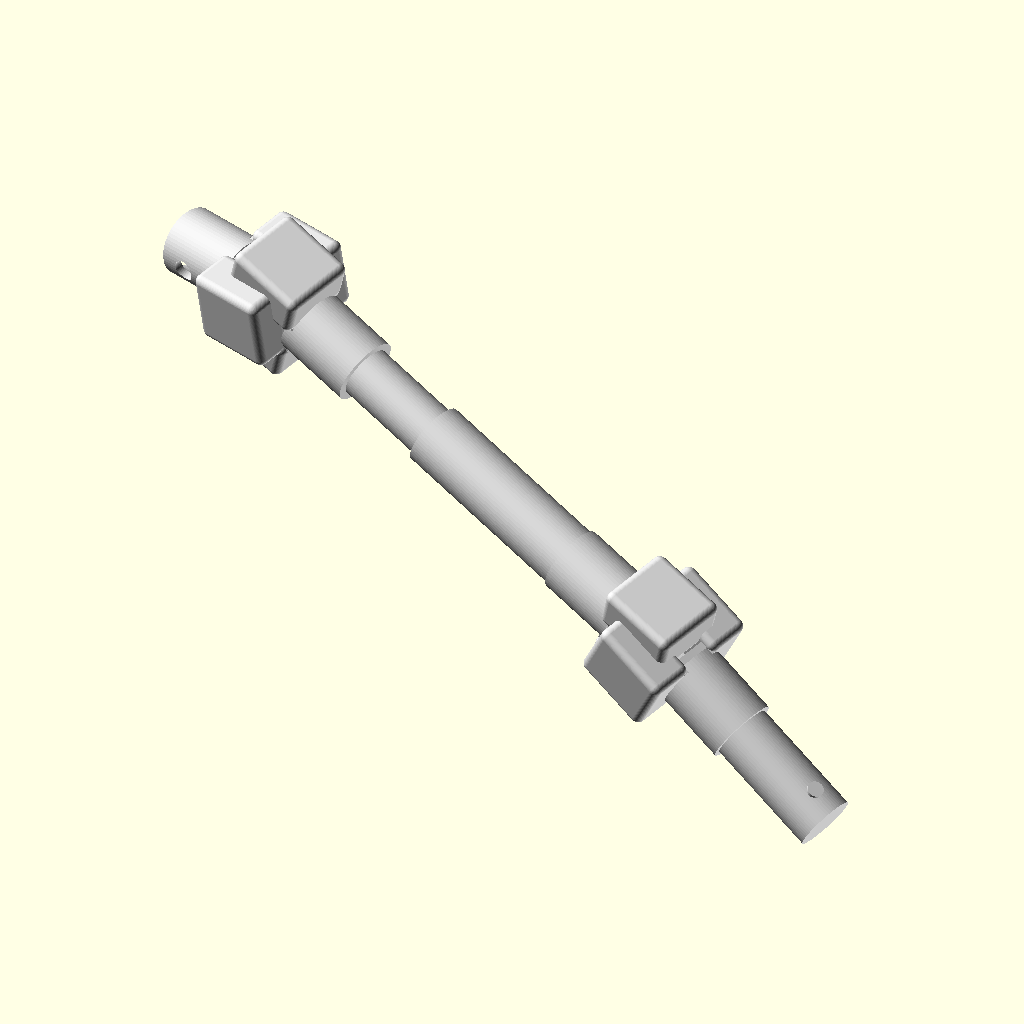
Cell 1: rendered with the file's own defaults.
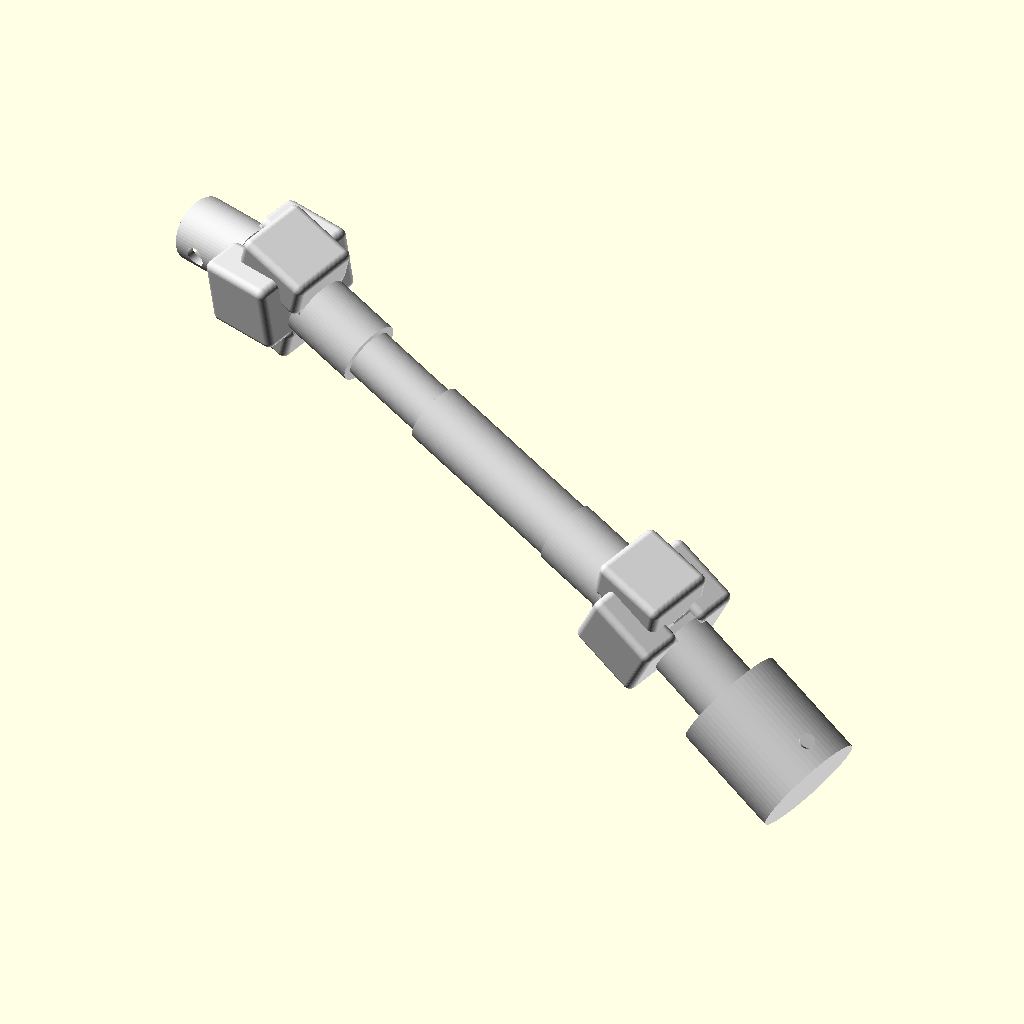
Cell 2: the same model with shaft_od = 44.
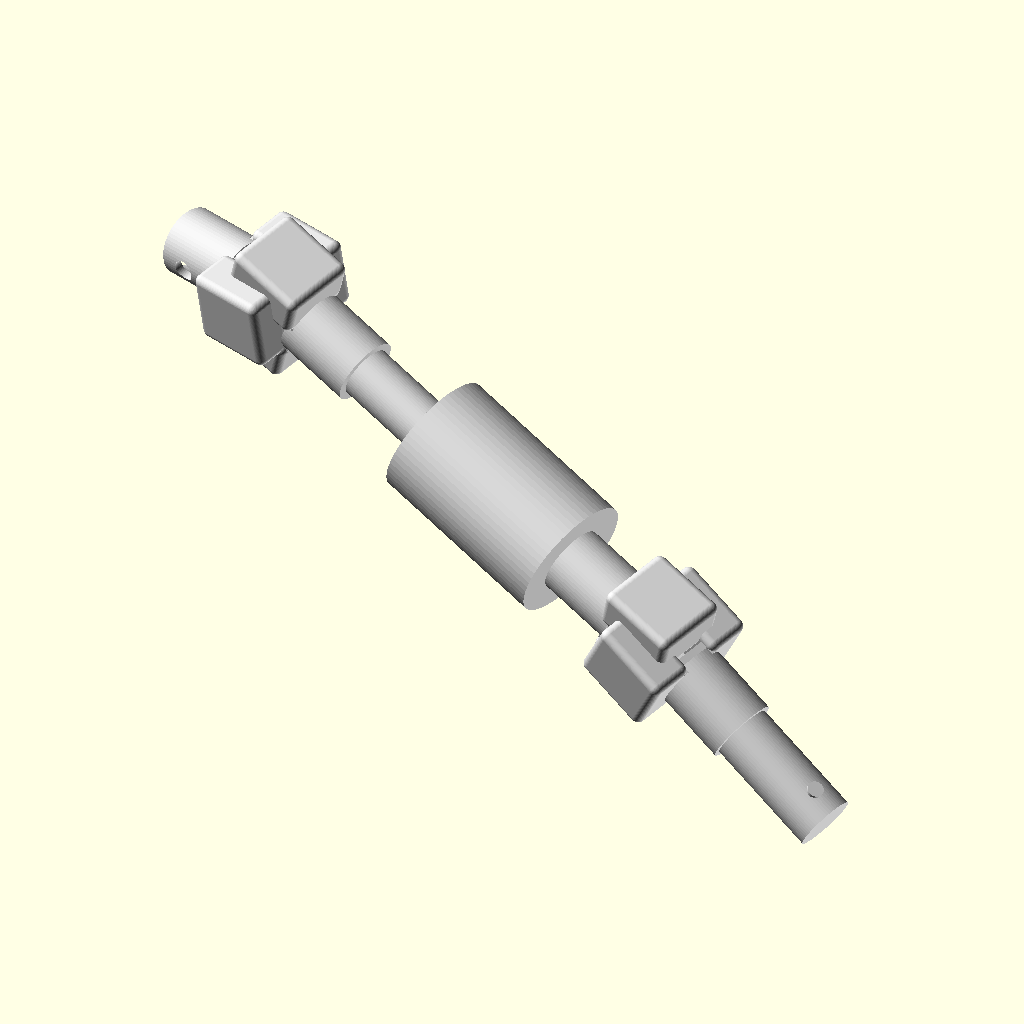
Cell 3: the same model with mid_shaft_od = 48.
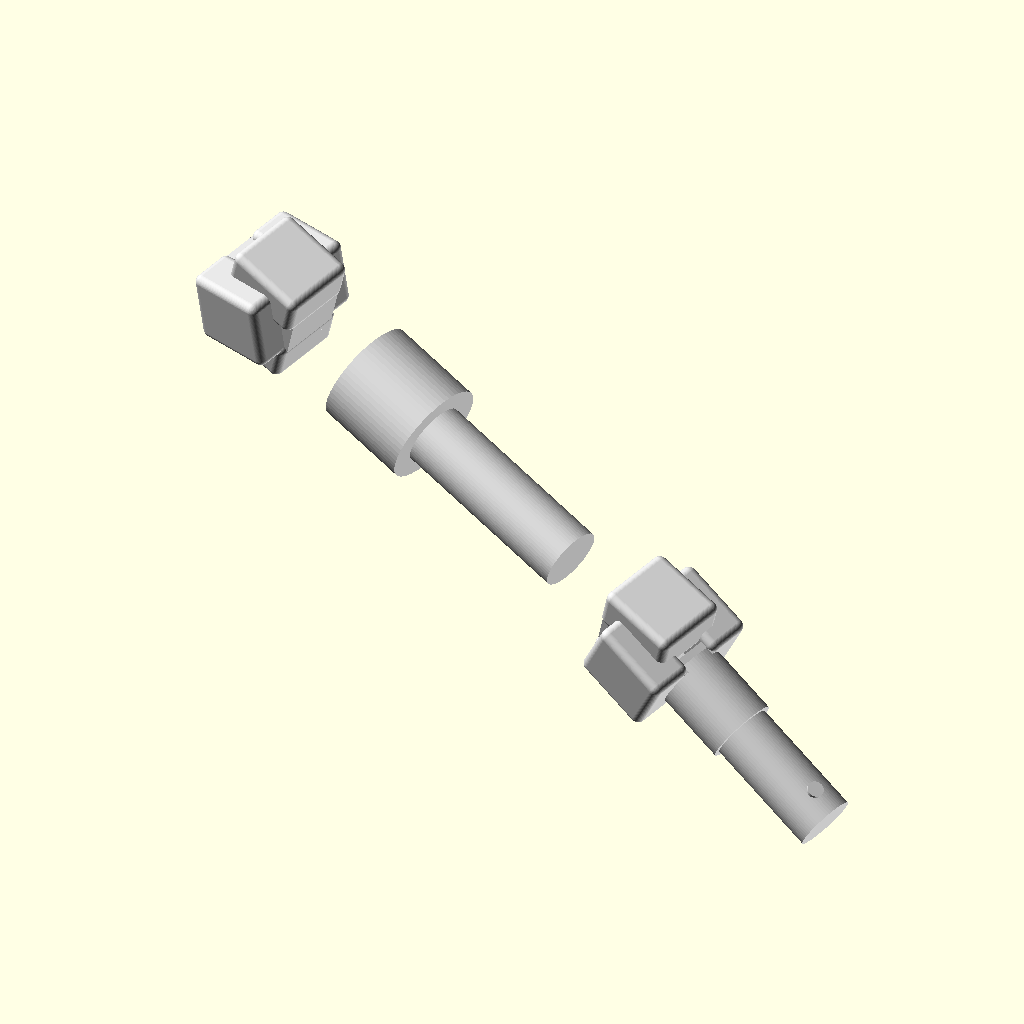
Cell 4: slip_od = 40 (everything else at default).
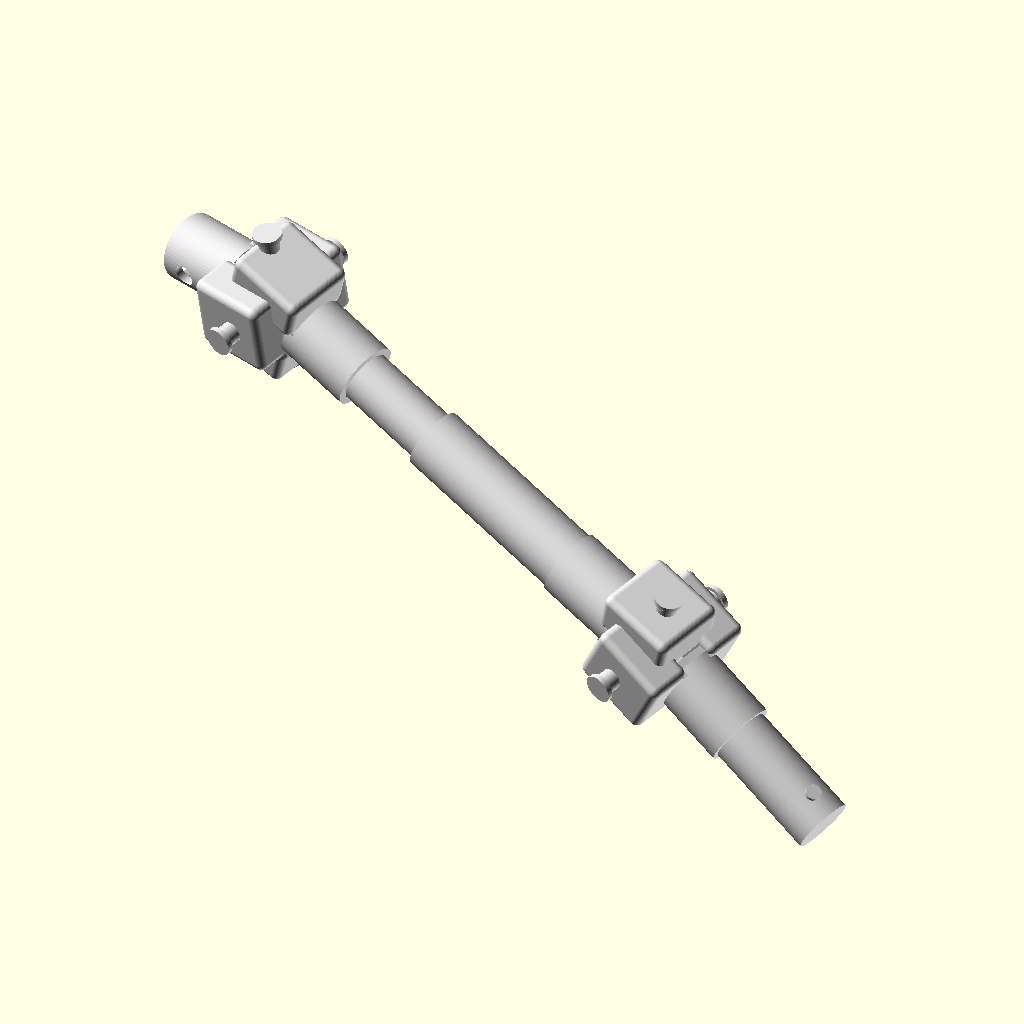
Cell 5 — cross_size set to 60, the other parameters unchanged.
All cells are drawn from the same view direction (rotation 55°, 0°, 25°, orthographic, colour scheme Cornfield), but the view is re-fitted for each cell, so position and scale can differ between cells as well as the parameter.
OpenSCAD source file projects/P3D-Bench/demo/spatial_live_v1/assets/55c170ca35159857b662645783f4614b80fedda8cefaf94ec4db74aaa6c5beb7.scad:
// Steering Intermediate Shaft Assembly
// All dimensions in millimeters, parametric per supplied part specifications
$fn = 64; // Surface smoothness for curved geometry

// ---------------------- Parameters ----------------------
// Shaft diameters
shaft_od = 22;        // End stub outer diameter (matches R≈11.08mm)
shaft_r = shaft_od / 2;
mid_shaft_od = 24;    // Middle outer tube OD
mid_shaft_r = mid_shaft_od / 2;
slip_od = 20;         // Exposed slip shaft OD (matches R=10mm journal)
slip_r = slip_od / 2;

// Universal joint components
cross_pin_d = 8;      // Cross pin diameter per spec
cross_pin_r = cross_pin_d / 2;
cross_size = 30;      // Total cross width across opposing pins
yoke_total_len = 57;  // Yoke total length per spec
yoke_width = 41;      // Yoke width across ears per spec
yoke_thickness = 23;  // Yoke thickness per spec
yoke_ear_gap = 18;    // Clearance gap between yoke ears for cross
ear_thickness = (yoke_width - yoke_ear_gap) / 2;
hub_od = 26;          // Yoke hub outer diameter
hub_r = hub_od / 2;

// Length dimensions
end_stub_len = 45;    // Length of end connection stubs
slip_exposed_len = 35;// Length of exposed black slip section
mid_tube_len = 70;    // Middle outer shaft tube length
bend_angle1 = 21;     // Articulation angle at first U-joint (degrees)
bend_angle2 = 11;     // Additional articulation at second U-joint
hole_6mm = 6;         // Retainer pin hole diameter
hole_8mm = 8;         // Pinch bolt diameter

// ---------------------- Helper Modules ----------------------
// Universal joint cross / spider bearing assembly
module cross_spider() {
    union() {
        sphere(r=9); // Central hub
        // Pins along Y axis
        for (dy = [-1, 1]) {
            translate([0, dy*(cross_size/2 - cross_pin_r), 0])
                rotate([90, 0, 0])
                    cylinder(h=cross_pin_r*2, r=cross_pin_r, center=true);
        }
        // Pins along Z axis
        for (dz = [-1, 1]) {
            translate([0, 0, dz*(cross_size/2 - cross_pin_r)])
                cylinder(h=cross_pin_r*2, r=cross_pin_r, center=true);
        }
        // External bearing caps
        for (dy = [-1, 1]) {
            translate([0, dy*(cross_size/2), 0])
                rotate([90, 0, 0])
                    cylinder(h=2, r=cross_pin_r+1.5, center=true);
        }
        for (dz = [-1, 1]) {
            translate([0, 0, dz*(cross_size/2)])
                cylinder(h=2, r=cross_pin_r+1.5, center=true);
        }
    }
}

// Universal joint yoke
// Origin = cross center, yoke extends along -X axis
module yoke(is_clamp=false, is_end_yoke=false, stub_len=end_stub_len) {
    union() {
        // Two parallel fork ears
        for (y_sign = [-1, 1]) {
            translate([-2.5, y_sign*(yoke_ear_gap/2 + ear_thickness/2), 0]) {
                minkowski() {
                    cube([25, ear_thickness, yoke_thickness], center=true);
                    sphere(r=3);
                }
                // Cross pin bore through ear
                rotate([90, 0, 0])
                    cylinder(h=ear_thickness+2, r=cross_pin_r, center=true);
            }
        }
        // Central web connecting ears to hub
        translate([-15, 0, 0])
            cube([6, yoke_ear_gap - 2, yoke_thickness], center=true);
        // Hub section
        translate([-30, 0, 0]) {
            if (is_end_yoke) {
                // Solid hub with integrated end stub
                union() {
                    rotate([0,90,0])
                        cylinder(h=30, r=hub_r, center=true);
                    // End stub shaft
                    translate([-(15 + stub_len/2), 0, 0])
                        rotate([0,90,0])
                            cylinder(h=stub_len, r=shaft_r, center=true);
                    // Radial retainer hole near stub end
                    translate([-(15 + stub_len - 10), 0, 0])
                        cylinder(h=shaft_r*2+2, r=hole_6mm/2, center=true);
                }
            } else {
                // Hollow hub for shaft mounting
                difference() {
                    rotate([0,90,0])
                        cylinder(h=30, r=hub_r, center=true);
                    // Splined bore through hub
                    translate([-5,0,0])
                        rotate([0,90,0])
                            cylinder(h=50, r=slip_r, center=true);
                    if (is_clamp) {
                        // Pinch clamp slot at bottom
                        translate([0,0,-hub_r-1])
                            cube([32, hub_r*2, 3], center=true);
                        // Pinch bolt hole across clamp slot
                        translate([-5, 0, 0])
                            rotate([90,0,0])
                                cylinder(h=hub_r*2+2, r=hole_8mm/2, center=true);
                        // Clamp hub end stub
                        translate([-(15 + end_stub_len/2), 0, 0]) {
                            difference() {
                                rotate([0,90,0])
                                    cylinder(h=end_stub_len, r=shaft_r, center=true);
                                // Radial retainer hole
                                translate([-end_stub_len/2 + 10, 0, 0])
                                    cylinder(h=shaft_r*2+2, r=hole_6mm/2, center=true);
                            }
                        }
                    }
                }
            }
        }
    }
}

// ---------------------- Main Assembly ----------------------
rotate([10, 0, -20]) // Isometric view orientation matching reference render
color([0.85, 0.85, 0.85]) // Base silver/steel color for all metal parts
union() {
    // First U-joint at origin (cross A)
    yoke(is_clamp=true);          // Left clamp yoke (grounded side)
    cross_spider();

    // Articulated middle assembly, rotated at first U-joint around Y axis
    rotate([0, bend_angle1, 0]) {
        // First middle yoke (right side of cross A), phased 90deg
        mirror([1,0,0])
            rotate([90,0,0])
                yoke();
        
        // Exposed black slip section
        translate([45, 0, 0])
            color("black")
                rotate([0,90,0])
                    cylinder(r=slip_r, h=slip_exposed_len, center=false);
        
        // Middle outer shaft tube
        translate([45 + slip_exposed_len, 0, 0])
            rotate([0,90,0])
                cylinder(r=mid_shaft_r, h=mid_tube_len, center=false);
        
        // Second U-joint assembly at cross B
        translate([45 + slip_exposed_len + mid_tube_len + 45, 0, 0]) {
            // Second middle yoke (left side of cross B), phased 90deg
            rotate([90,0,0])
                yoke();
            cross_spider();

            // Articulated right end assembly, rotated at second U-joint
            rotate([0, bend_angle2, 0])
                // Right end yoke with output stub
                mirror([1,0,0])
                    yoke(is_end_yoke=true);
        }
    }
}
Parameter table extracted from the source (name, type, default, range or options):
shaft_od: number, default 22
mid_shaft_od: number, default 24
slip_od: number, default 20
cross_pin_d: number, default 8
cross_size: number, default 30
yoke_total_len: number, default 57
yoke_width: number, default 41
yoke_thickness: number, default 23
yoke_ear_gap: number, default 18
hub_od: number, default 26
end_stub_len: number, default 45
slip_exposed_len: number, default 35
mid_tube_len: number, default 70
bend_angle1: number, default 21
bend_angle2: number, default 11
hole_6mm: number, default 6
hole_8mm: number, default 8
